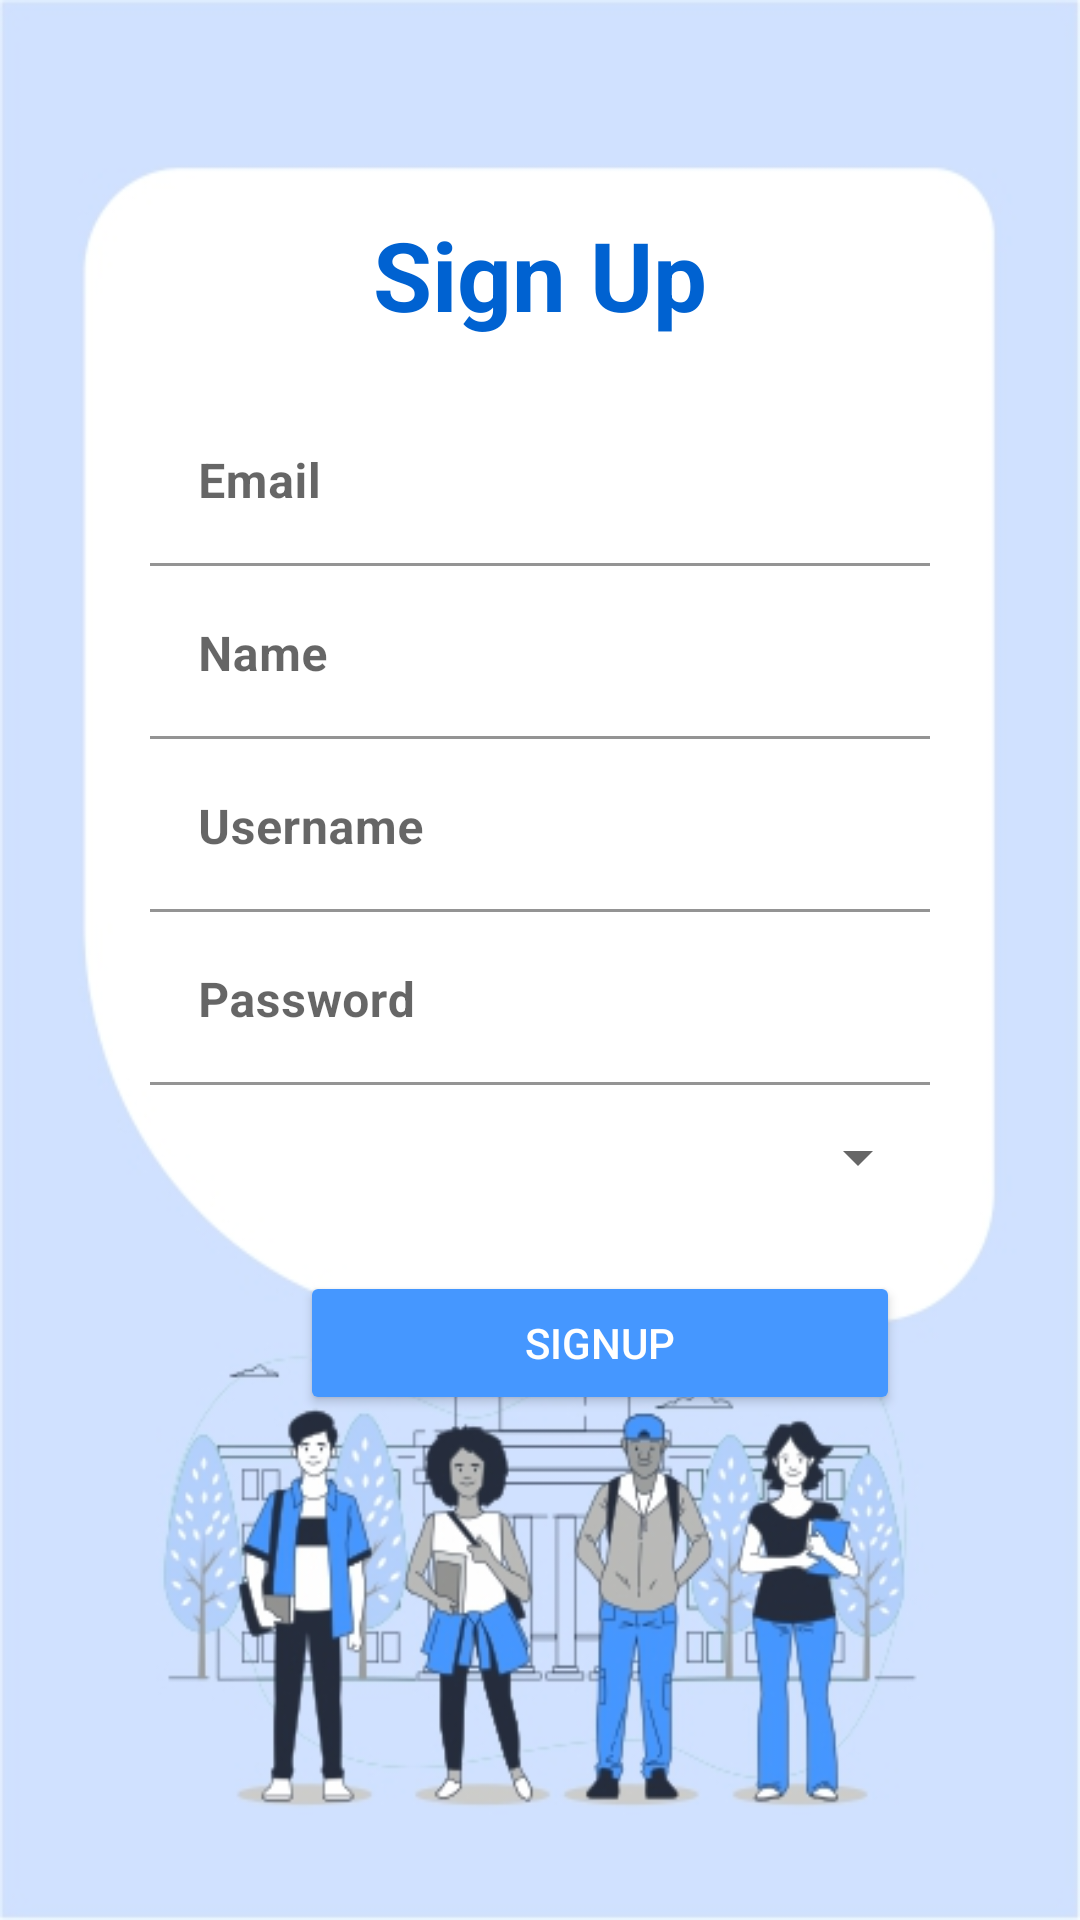

Android layout source for this screen:
<!-- AndroidManifest.xml: application theme Theme.Silapor_v2 -->
<!-- res/layout/activity_signup.xml -->
<?xml version="1.0" encoding="utf-8"?>
<LinearLayout
    xmlns:android="http://schemas.android.com/apk/res/android"
    xmlns:app="http://schemas.android.com/apk/res-auto"
    xmlns:tools="http://schemas.android.com/tools"
    android:layout_width="match_parent"
    android:layout_height="match_parent"
    android:background="@drawable/ic_signup"
    tools:context=".SignUpActivity">

    <LinearLayout
        android:layout_width="match_parent"
        android:layout_height="wrap_content"
        android:layout_marginTop="70dp"
        android:orientation="vertical">

        <TextView
            android:id="@+id/textLogin"
            android:layout_width="match_parent"
            android:layout_height="wrap_content"
            android:text="Sign Up"
            android:layout_marginBottom="20dp"
            android:textAlignment="center"
            android:textColor="@color/blue_700"
            android:textSize="32sp"
            android:textStyle="bold" />

        <com.google.android.material.textfield.TextInputLayout
            android:layout_width="match_parent"
            android:layout_height="wrap_content"
            android:layout_marginBottom="2dp"
            android:paddingStart="50dp"
            android:paddingEnd="50dp"
            app:boxBackgroundColor="@color/white">

            <com.google.android.material.textfield.TextInputEditText
                android:id="@+id/edEmailSignup"
                android:layout_width="match_parent"
                android:layout_height="wrap_content"
                android:hint="Email"
                android:inputType="textEmailAddress"
                android:textColor="@color/blue_500"
                android:textStyle="bold" />
        </com.google.android.material.textfield.TextInputLayout>


        <com.google.android.material.textfield.TextInputLayout
            android:layout_width="match_parent"
            android:layout_height="wrap_content"
            android:layout_marginBottom="2dp"
            android:paddingStart="50dp"
            android:paddingEnd="50dp"
            app:boxBackgroundColor="@color/white">

            <com.google.android.material.textfield.TextInputEditText
                android:id="@+id/edNameSignup"
                android:layout_width="match_parent"
                android:layout_height="wrap_content"
                android:hint="Name"
                android:inputType="textAutoComplete"
                android:textColor="@color/blue_500"
                android:textStyle="bold" />
        </com.google.android.material.textfield.TextInputLayout>

        <com.google.android.material.textfield.TextInputLayout
                android:layout_width="match_parent"
                android:layout_height="wrap_content"
                android:layout_marginBottom="2dp"
                android:paddingStart="50dp"
                android:paddingEnd="50dp"
                app:boxBackgroundColor="@color/white">

            <com.google.android.material.textfield.TextInputEditText
                    android:id="@+id/edUsernameSignup"
                    android:layout_width="match_parent"
                    android:layout_height="wrap_content"
                    android:hint="Username"
                    android:inputType="textAutoComplete"
                    android:textColor="@color/blue_500"
                    android:textStyle="bold" />
        </com.google.android.material.textfield.TextInputLayout>

        <com.google.android.material.textfield.TextInputLayout
            android:layout_width="match_parent"
            android:layout_height="wrap_content"
            android:paddingStart="50dp"
            android:layout_marginBottom="2dp"
            android:paddingEnd="50dp"
            app:boxBackgroundColor="@color/white">

            <com.google.android.material.textfield.TextInputEditText
                android:id="@+id/edPasswordSignup"
                android:layout_width="match_parent"
                android:layout_height="wrap_content"
                android:hint="Password"
                android:inputType="textPassword"
                android:textColor="@color/blue_500"
                android:textStyle="bold" />
        </com.google.android.material.textfield.TextInputLayout>

        <Spinner
            android:id="@+id/spinnerOptions"
            android:layout_width="match_parent"
            android:layout_height="match_parent"
            android:layout_marginStart="60dp"
            android:layout_marginEnd="50dp"
            android:layout_marginTop="10dp"/>

        <Button
            android:id="@+id/btnSignup"
            android:layout_width="match_parent"
            android:layout_height="wrap_content"
            android:layout_marginTop="26dp"
            android:text="SignUp"
            android:textColor="@color/white"
            android:layout_marginRight="60dp"
            android:layout_marginLeft="100dp"
            android:backgroundTint="@color/blue_500" />
    </LinearLayout>

</LinearLayout>
<!-- resources referenced by this layout -->
<resources>
  <color name="blue_500">#4597FF</color>
  <color name="blue_700">#0062D1</color>
  <color name="white">#FFFFFFFF</color>
  <!-- drawable ic_signup: jpg bitmap (drawable, 82898 bytes) -->
  <style name="Theme.Silapor_v2" parent="Base.Theme.Silapor_v2" />
  <style name="Base.Theme.Silapor_v2" parent="Theme.MaterialComponents.DayNight.DarkActionBar">
          
          
      </style>
</resources>
